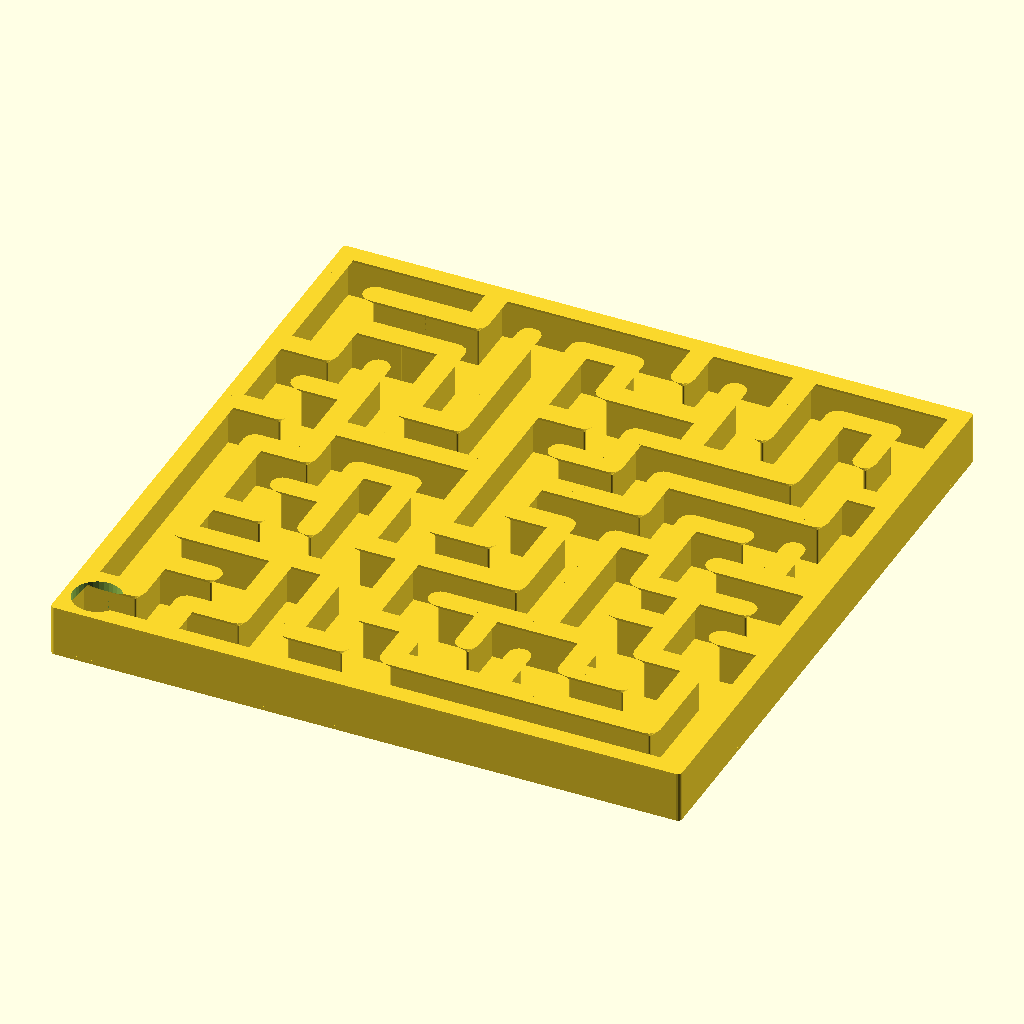
Cell 1: rendered with the file's own defaults.
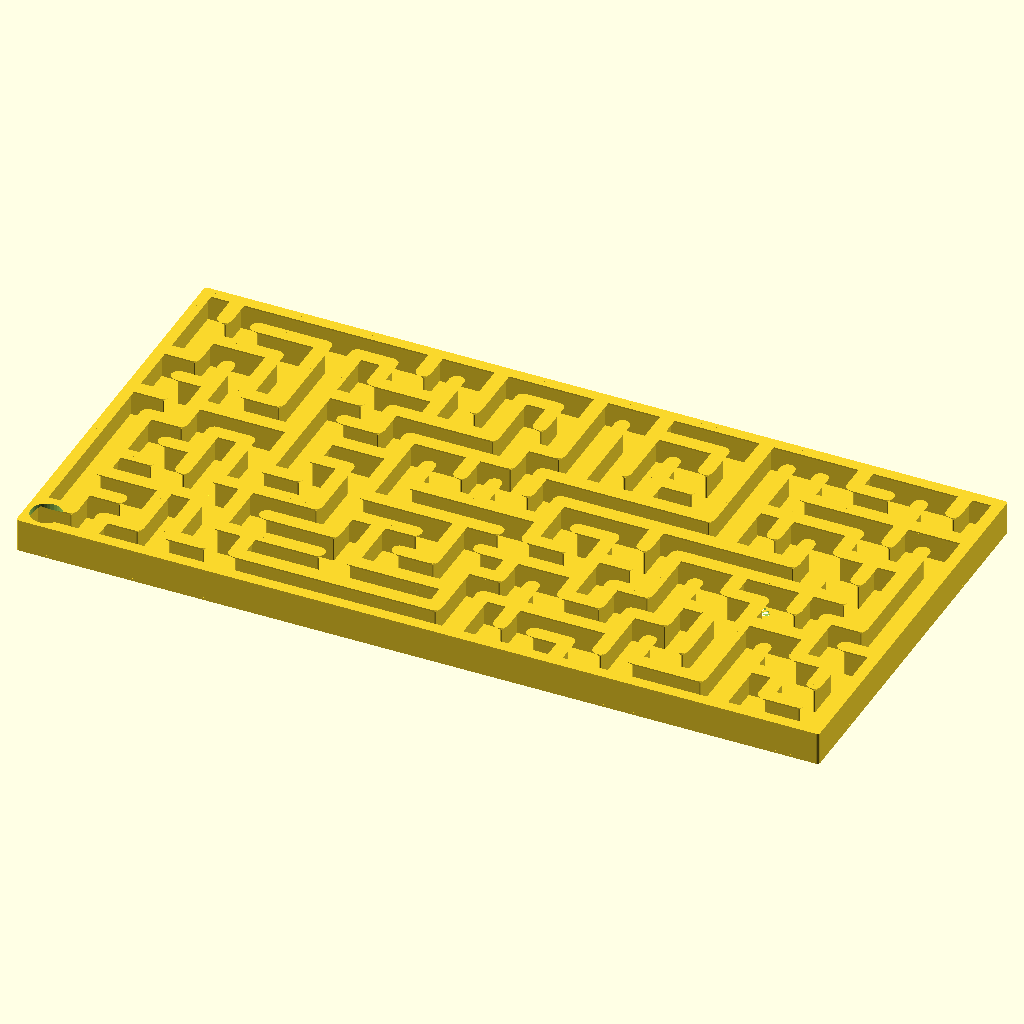
Cell 2: the same model with horizontalCells = 24.
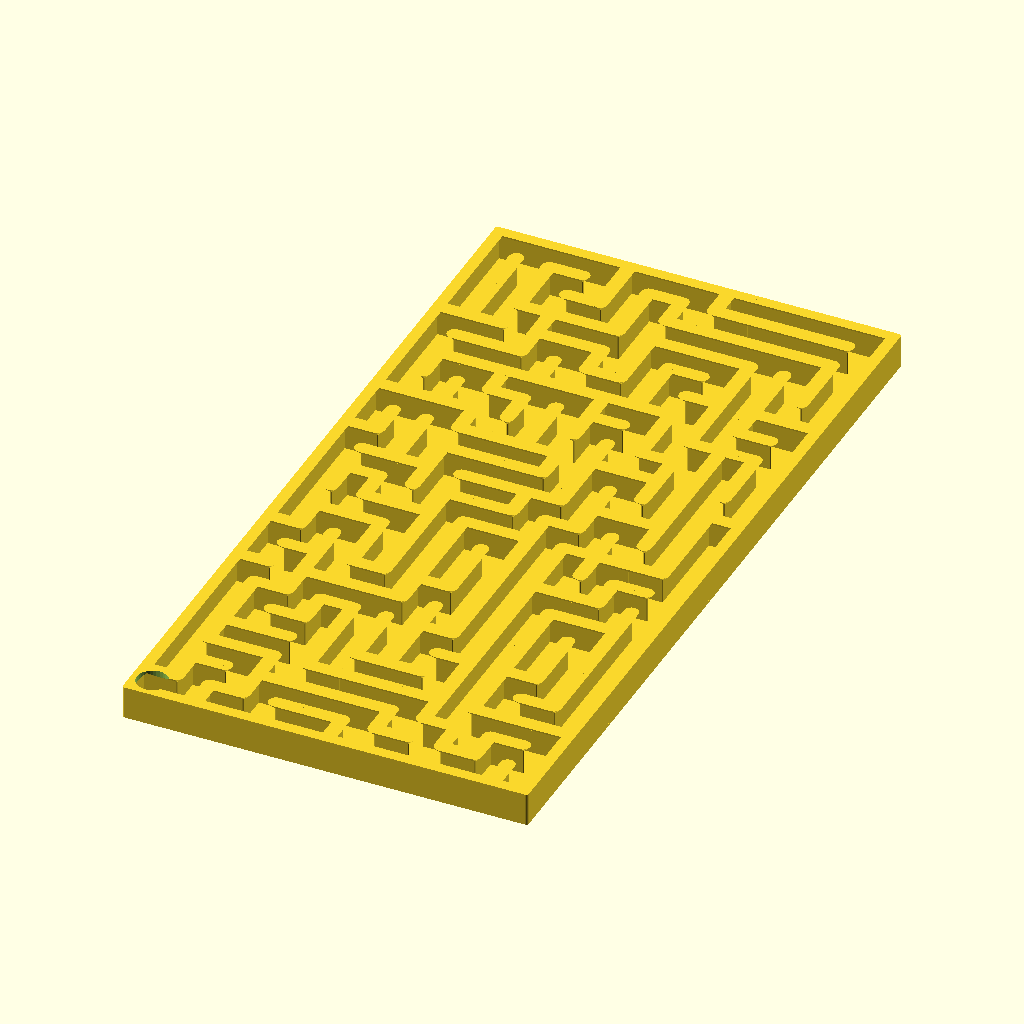
Cell 3: verticalCells = 24 (everything else at default).
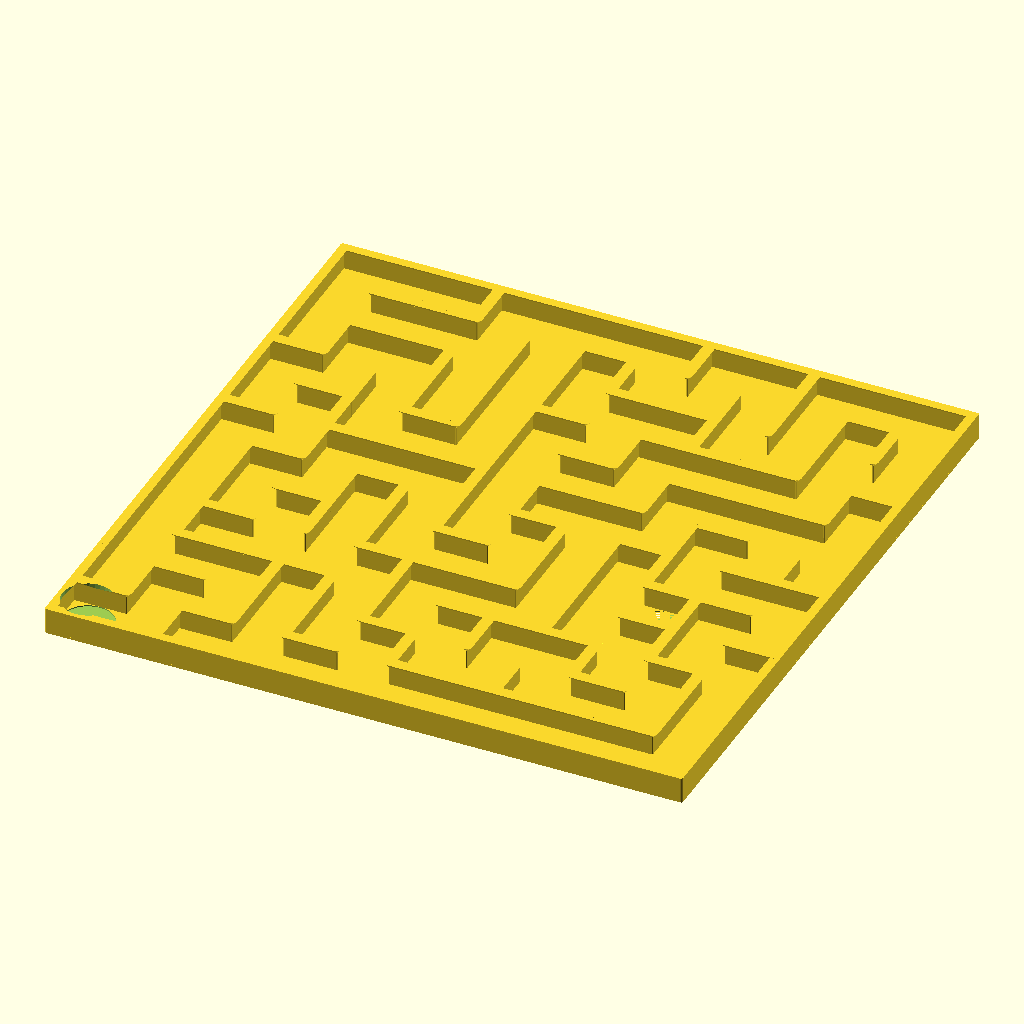
Cell 4: cellSize = 25 (everything else at default).
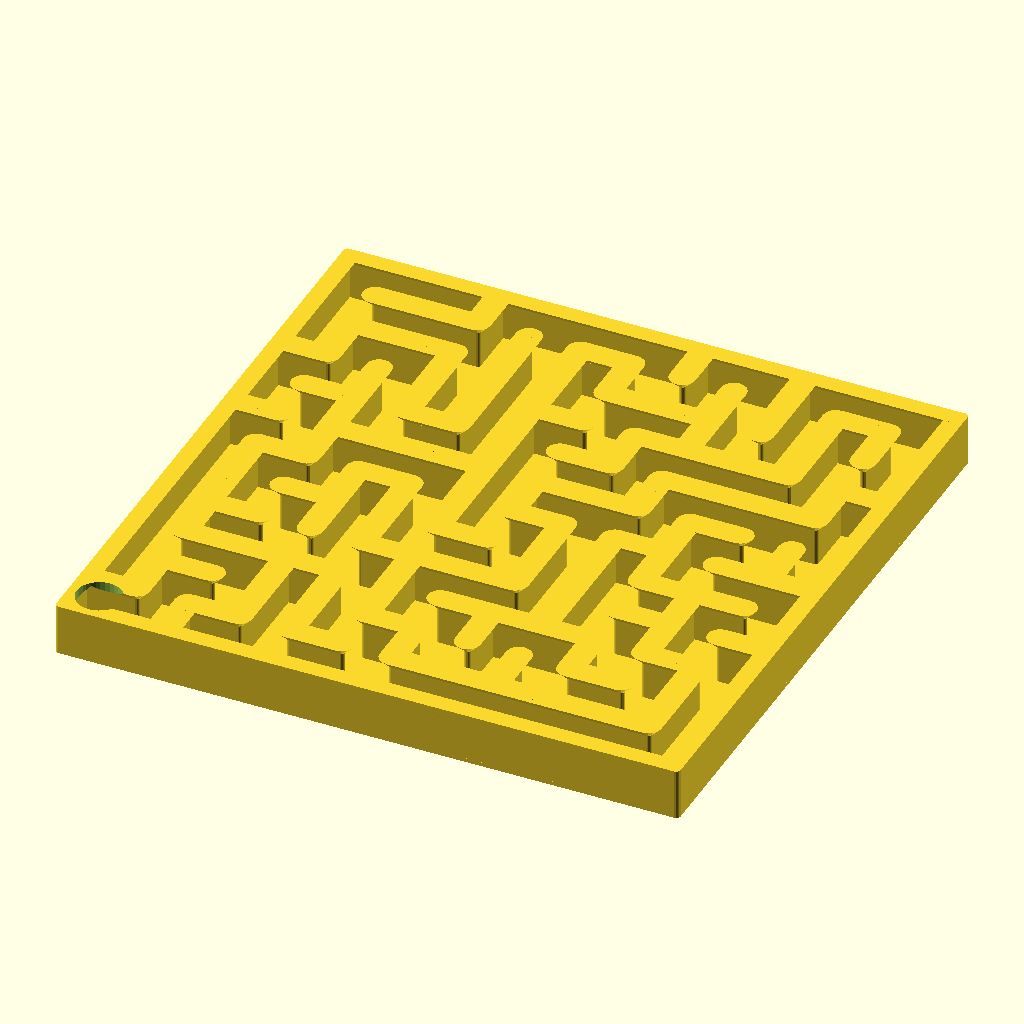
Cell 5: innerWallThickness = 1.5 (everything else at default).
The same orthographic view direction (rotation 55°, 0°, 25°; colour scheme Cornfield) for every cell, with the view re-fitted per cell, so scale and position can differ between cells.
OpenSCAD source file maze.scad:
horizontalCells = 12;
verticalCells = 12;
cellSize = 12.5;
innerWallThickness = 0.75;
innerWallHeight = 11.5;
outerWallThickness = 2;
outerWallHeight = 11.5;
baseThickness = 1;
flareSize = 2.4;
startAndEndMarkers = 1; // [0:No, 1:Yes]
startInset = 0.5;
// set seed to something other than 0 for a repeatable design
seed = 5;

module dummy() {}

$fn = 16;

nudge = 0.001;

// Algorithm:   https://en.wikipedia.org/wiki/Maze_generation_algorithm#Recursive_backtracker

// cell structure: [visited, [wall1, wall2, ...]]
// position: [x,y]
// direction: 0,1,2,3

directions = [ [-1,0], [1,0], [0,-1], [0,1] ];
wallCoordinates = [ [ [-0.5,-0.5],[-0.5,0.5] ],
    [ [0.5,-0.5],[0.5,0.5] ],
    [ [-0.5,-0.5],[0.5,-0.5] ],
    [ [-0.5,0.5],[0.5,0.5] ] ];
revDirections = [1,0,3,2];

rs = seed ? rands(0,.9999999,ceil(horizontalCells * verticalCells * len(directions) / 2),seed) : rands(0,.9999999,ceil(horizontalCells * verticalCells * len(directions) / 2));

function inside(pos) = pos[0] >= 0 && pos[1] >= 0 && pos[0] < horizontalCells && pos[1] < verticalCells;
function move(pos,dir) = pos+directions[dir];
function tail(list) = len(list)>1 ? [for(i=[1:len(list)-1]) list[i]] : [];
function visited(cells,pos) = !inside(pos) || cells[pos[0]][pos[1]][0];
function countUnvisitedNeighbors(cells,pos,count=0, dir=0) = dir >= len(directions) ? 
        count :        
        countUnvisitedNeighbors(cells, pos, count = count + (visited(cells,move(pos,dir))?0:1), dir = dir+1);
function getNthUnvisitedNeighbor(cells,pos,count,dir=0) =
    visited(cells,move(pos,dir)) ?
        getNthUnvisitedNeighbor(cells,pos,count,dir=dir+1) :
    count == 0 ? dir :
    getNthUnvisitedNeighbor(cells,pos,count-1,dir=dir+1);
function getRandomUnvisitedNeighbor(cells,pos,r) =
    let(n=countUnvisitedNeighbors(cells,pos))
    n == 0 ? undef :
        getNthUnvisitedNeighbor(cells,pos,floor(r*n));
function visit(cells, pos, dir) = 
    let(newPos=move(pos,dir),
        revDir=revDirections[dir])
    [ for(x=[0:horizontalCells-1]) [ for(y=[0:verticalCells-1]) 
        let(isNew=[x,y]==newPos,
            isOld=[x,y]==pos)
        [ cells[x][y][0] || isNew,
        [for (i=[0:len(directions)-1])
            cells[x][y][1][i] && 
            ( !isNew || i != revDir )
            && ( !isOld || i != dir)
        ]]]];

function iterateMaze(cells,pos,stack=[],rs=rs) = 
    let(unvisited = getRandomUnvisitedNeighbor(cells,pos,rs[0]))
    unvisited != undef ? 
        iterateMaze(visit(cells, pos, unvisited), move(pos,unvisited), concat([pos], stack), rs=tail(rs)) : 
    len(stack) > 0 ?
        iterateMaze(cells,stack[0],tail(stack), rs=tail(rs)) :
    cells;
        
function baseMaze(pos) = 
    [ for(x=[0:horizontalCells-1]) [ for(y=[0:verticalCells-1]) 
        [ [x,y] == pos,
        [for (i=[0:len(directions)-1])
            inside(move([x,y],i))] ] ] ];

function walled(cells,pos,dir) =
    cells[pos[0]][pos[1]][1][dir];

function countUnvisitedNeighborsWalled(cells,pos,count=0, dir=0) = dir >= len(directions) ? 
        count :        
        countUnvisitedNeighborsWalled(cells, pos, count = count + ((walled(cells,pos,dir) || visited(cells,move(pos,dir)))?0:1), dir = dir+1);
function getNthUnvisitedNeighborWalled(cells,pos,count,dir=0) =
    (walled(cells,pos,dir) || visited(cells,move(pos,dir))) ?
        getNthUnvisitedNeighborWalled(cells,pos,count,dir=dir+1) :
    count == 0 ? dir :
        getNthUnvisitedNeighborWalled(cells,pos,count-1,dir=dir+1);

function revisit(maze,pos) = 
    [ for(x=[0:horizontalCells-1]) [ for(y=[0:verticalCells-1]) 
        [ [x,y] == pos,
          maze[x][y][1] ] ] ];

function getLongest(options,pos=0,best=[]) =
        len(options)<=pos ? best :
    getLongest(options,pos=pos+1,best=    best[0]>=options[pos][0] ? best : options[pos]);

function furthest(maze,pos,length=1)
    = let(n=countUnvisitedNeighborsWalled(maze,pos))
      n == 0 ? [length,pos] :
      getLongest([for (i=[0:n-1]) 
         let(dir=getNthUnvisitedNeighborWalled(maze,pos,i))
         furthest(visit(maze,pos,dir),move(pos,dir),length=length+1)]);


module renderWall(dir,spacing) {
    hull() {
        translate(spacing*wallCoordinates[dir][0])
            children();
        translate(spacing*wallCoordinates[dir][1])
            children();
    }
}

module renderInside(maze,spacing=10) {
    translate(spacing*[0.5,0.5])
    for (x=[0:len(maze)-1])
        for(y=[0:len(maze[0])-1]) {
            translate([x,y,0]*spacing)
                for(i=[0:len(directions)-1])
                    if (maze[x][y][1][i]) renderWall(i,spacing) children();
        }
}

module renderOutside(offset, spacing=10) {
    for(wall=wallCoordinates) {
        hull() {
            for(i=[0:1])
            translate([(0.5+wall[i][0])*spacing*horizontalCells+offset*sign(wall[i][0]),(0.5+wall[i][1])*spacing*verticalCells+offset*sign(wall[i][1])]) children();
        }
    }
}

module innerWall() {
    linear_extrude(height=innerWallHeight) circle(d=innerWallThickness);
}

module innerWallFlare() {
    translate([0,0,innerWallHeight-flareSize]) linear_extrude(height=flareSize,scale=(flareSize*2+innerWallThickness)/innerWallThickness) circle(d=innerWallThickness);
}

module mazeBox(h) {
    linear_extrude(height=h) hull() renderOutside(max(0,(outerWallThickness-innerWallThickness)/2),spacing=cellSize) circle(d=outerWallThickness);
}

module hole(x,y,position,spacing=10) {
    if (position != 0) {
        holeSize=spacing-innerWallThickness;
        translate([(x+0.5)*spacing,(y+0.5)*spacing,0])
        if (position>0) {
            translate([0,0,baseThickness+nudge-startInset]) cylinder(h=outerWallHeight+innerWallHeight,d=holeSize,$fn=32);
        }
        else {
            translate([0,0,-nudge]) cylinder(h=baseThickness+3*nudge,d=holeSize,$fn=32);
        }
    }
}
        
module maze0() {
    maze = iterateMaze(baseMaze([0,0]), [0,0]);
    difference() {
        union() {

            translate([0,0,baseThickness]) {
                renderInside(maze, spacing=cellSize)            innerWall();
                if (flareSize>0)
                    renderInside(maze, spacing=cellSize)            innerWallFlare();
            renderOutside(max(0,(outerWallThickness-innerWallThickness)/2),spacing=cellSize) cylinder(d=outerWallThickness,h=outerWallHeight);        
            if(flareSize>0)
            renderOutside(0, spacing=cellSize)            innerWallFlare();
            }

            if(baseThickness>0)
                mazeBox(baseThickness+nudge);
        }
        if(startAndEndMarkers) {
            options = 
                [for (pos=[[0,0],[horizontalCells-1,0],[horizontalCells-1,verticalCells-1],[0,verticalCells-1]])
                    concat(furthest(revisit(maze,pos),pos), [pos]) ];
            f = getLongest(options);
            start = f[2];
            end = f[1];
            
            hole(end[0],end[1],-1,spacing=cellSize);
            hole(start[0],start[1],1,spacing=cellSize);
        }
    }
}

module maze() {
    if (flareSize>0) 
    intersection() {
      maze0();
      mazeBox(h=baseThickness+outerWallHeight+innerWallHeight);
    }
    else maze0();
}

maze();
Customizer parameters (derived from the source; name, type, default, range or options):
horizontalCells: number, default 12
verticalCells: number, default 12
cellSize: number, default 12.5
innerWallThickness: number, default 0.75
innerWallHeight: number, default 11.5
outerWallThickness: number, default 2
outerWallHeight: number, default 11.5
baseThickness: number, default 1
flareSize: number, default 2.4
startAndEndMarkers: number, default 1, options 0, 1
startInset: number, default 0.5
seed: number, default 5
